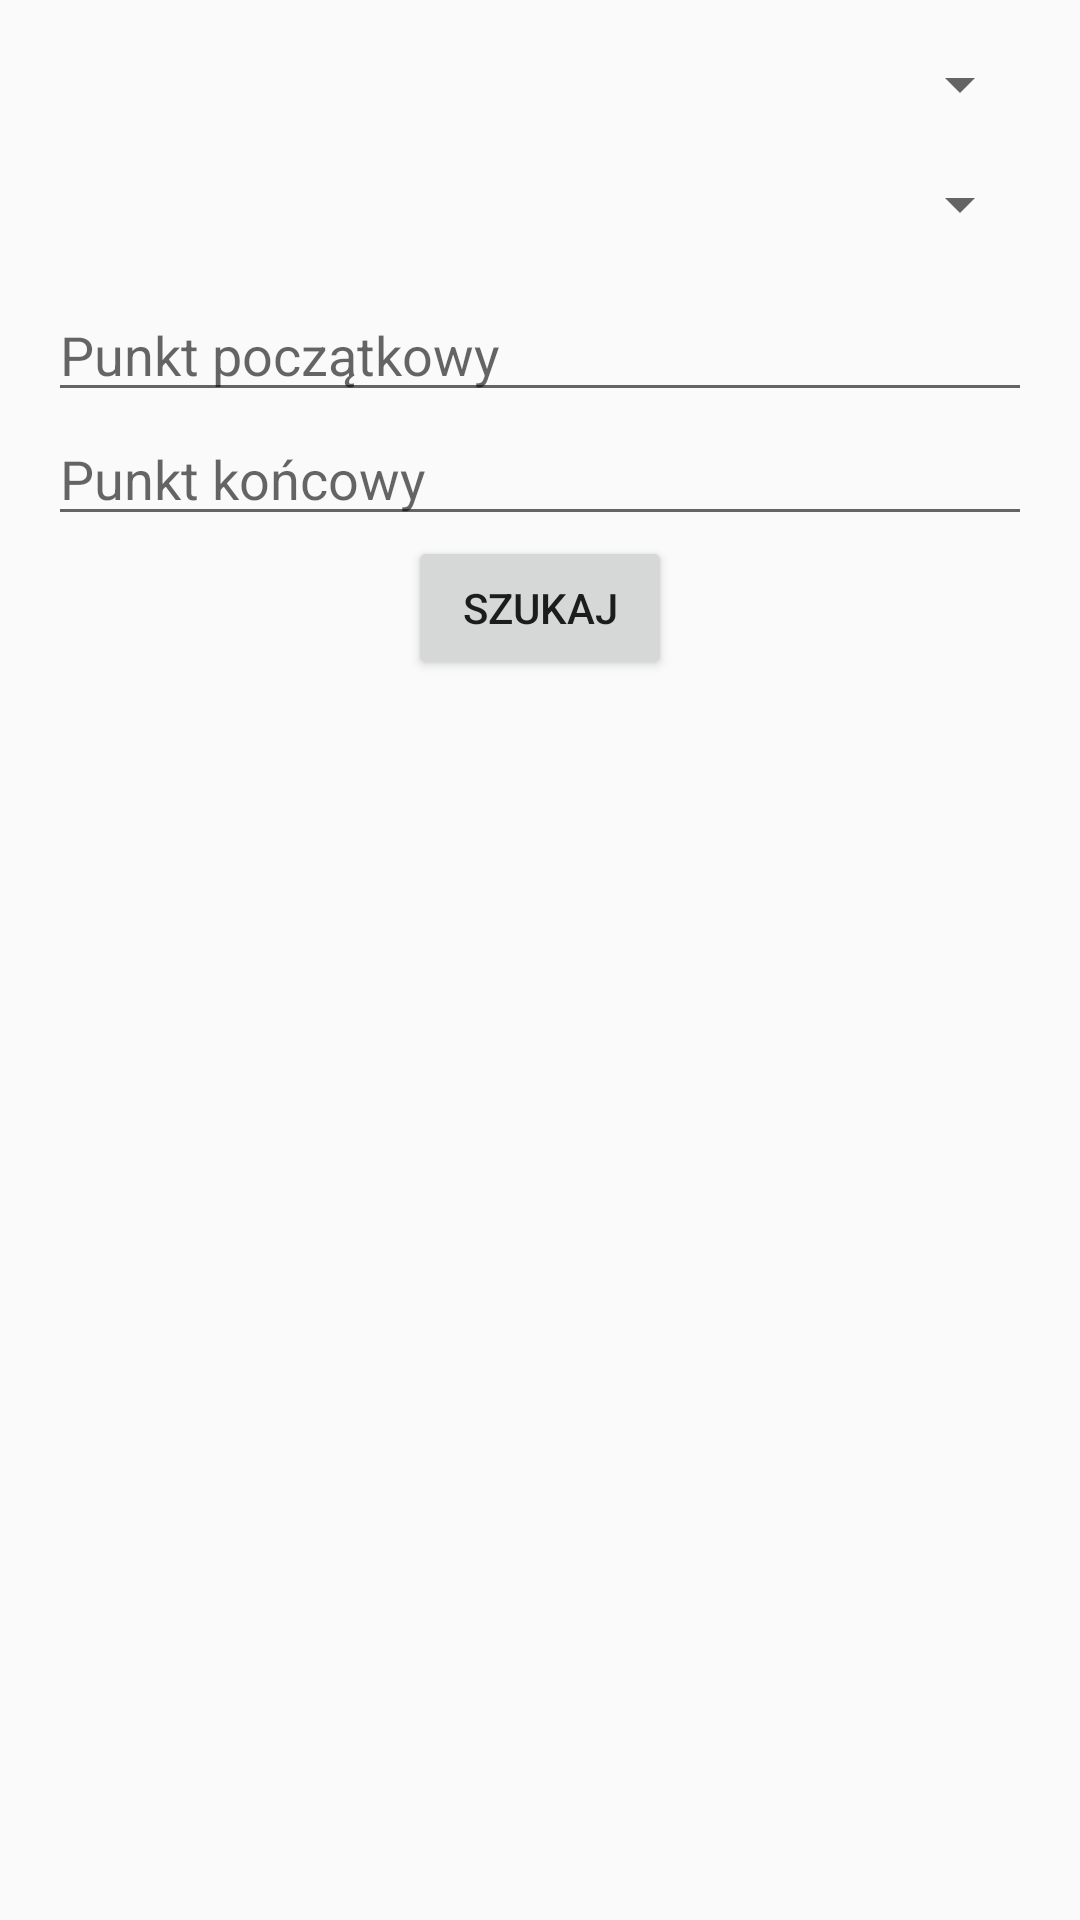

Here is an Android app screen rendered from its layout file. Give the layout XML and the strings, colors and styles it references.
<!-- AndroidManifest.xml: application theme AppTheme -->
<!-- res/layout/activity_search.xml -->
<?xml version="1.0" encoding="utf-8"?>
<androidx.constraintlayout.widget.ConstraintLayout
    xmlns:android="http://schemas.android.com/apk/res/android"
    xmlns:app="http://schemas.android.com/apk/res-auto"
    xmlns:tools="http://schemas.android.com/tools"
    android:layout_width="match_parent"
    android:layout_height="match_parent"
    tools:context=".SearchActivity"
    >

    <Spinner
        android:id="@+id/spn_mountain_ranges"
        android:layout_width="0dp"
        android:layout_height="wrap_content"
        android:layout_marginStart="16dp"
        android:layout_marginLeft="16dp"
        android:layout_marginTop="16dp"
        android:layout_marginEnd="16dp"
        android:layout_marginRight="16dp"
        android:prompt="@string/select_mountain_range"
        android:spinnerMode="dropdown"
        app:layout_constraintBottom_toTopOf="@+id/spn_mountain_chains"
        app:layout_constraintEnd_toEndOf="parent"
        app:layout_constraintStart_toStartOf="parent"
        app:layout_constraintTop_toTopOf="parent" />


    <Spinner
        android:id="@+id/spn_mountain_chains"
        android:layout_width="0dp"
        android:layout_height="wrap_content"
        android:layout_marginStart="16dp"
        android:layout_marginLeft="16dp"
        android:layout_marginTop="16dp"
        android:layout_marginEnd="16dp"
        android:layout_marginRight="16dp"
        android:prompt="@string/select_mountain_chain"
        app:layout_constraintBottom_toTopOf="@+id/actv_start_point"
        app:layout_constraintEnd_toEndOf="parent"
        app:layout_constraintStart_toStartOf="parent"
        app:layout_constraintTop_toBottomOf="@+id/spn_mountain_ranges" />

    <AutoCompleteTextView
        android:id="@+id/actv_start_point"
        android:layout_width="0dp"
        android:layout_height="wrap_content"
        android:layout_marginStart="16dp"
        android:layout_marginLeft="16dp"
        android:layout_marginTop="16dp"
        android:layout_marginEnd="16dp"
        android:layout_marginRight="16dp"
        android:completionThreshold="1"
        android:hint="@string/start_point"
        android:inputType="textVisiblePassword"
        app:layout_constraintBottom_toTopOf="@id/actv_end_point"
        app:layout_constraintEnd_toEndOf="parent"
        app:layout_constraintStart_toStartOf="parent"
        app:layout_constraintTop_toBottomOf="@id/spn_mountain_chains" />

    <AutoCompleteTextView
        android:id="@+id/actv_end_point"
        android:layout_width="0dp"
        android:layout_height="wrap_content"
        android:layout_marginStart="16dp"
        android:layout_marginLeft="16dp"
        android:layout_marginEnd="16dp"
        android:layout_marginRight="16dp"
        android:completionThreshold="1"
        android:hint="@string/end_point"
        android:inputType="textVisiblePassword"
        app:layout_constraintBottom_toTopOf="@id/btn_search"
        app:layout_constraintEnd_toEndOf="parent"
        app:layout_constraintStart_toStartOf="parent"
        app:layout_constraintTop_toBottomOf="@id/actv_start_point" />

    <Button
        android:id="@+id/btn_search"
        android:layout_width="wrap_content"
        android:layout_height="wrap_content"
        android:text="@string/search"
        app:layout_constraintEnd_toEndOf="parent"
        app:layout_constraintStart_toStartOf="parent"
        app:layout_constraintTop_toBottomOf="@id/actv_end_point" />

    <androidx.recyclerview.widget.RecyclerView
        android:id="@+id/rv_routes"
        android:layout_width="0dp"
        android:layout_height="0dp"
        android:layout_marginStart="16dp"
        android:layout_marginLeft="16dp"
        android:layout_marginTop="16dp"
        android:layout_marginEnd="16dp"
        android:layout_marginRight="16dp"
        android:layout_marginBottom="16dp"
        app:layout_constraintBottom_toBottomOf="parent"
        app:layout_constraintEnd_toEndOf="parent"
        app:layout_constraintStart_toStartOf="parent"
        app:layout_constraintTop_toBottomOf="@+id/btn_search" />


</androidx.constraintlayout.widget.ConstraintLayout>
<!-- resources referenced by this layout -->
<resources>
  <string name="end_point">Punkt końcowy</string>
  <string name="search">Szukaj</string>
  <string name="select_mountain_chain">-- Wybierz pasmo górskie --</string>
  <string name="select_mountain_range">-- Wybierz łańcuch górski --</string>
  <string name="start_point">Punkt początkowy</string>
  <style name="AppTheme" parent="Theme.AppCompat.Light.DarkActionBar"> 
          
          <item name="colorPrimary">@color/colorLightGradient</item> 
          <item name="colorPrimaryDark">@color/colorDarkGradient</item> 
          <item name="colorAccent">@color/colorAccent</item>
  
      </style>
  <color name="colorLightGradient">#60a185</color>
  <color name="colorDarkGradient">#0F2027</color>
  <color name="colorAccent">#03DAC5</color>
</resources>
